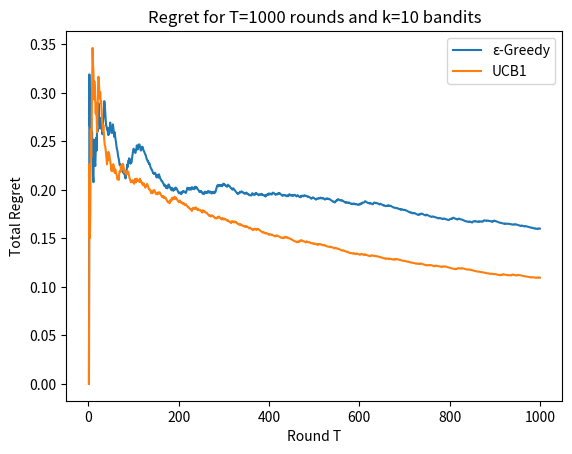

The matplotlib source for this figure:
import matplotlib.pyplot as plt
import numpy as np


#Enviroment variables of the problem
k=10
T=1000

#Statistic vectors for ε-greedy
eg_pulls = np.zeros(k)
eg_estimate_M = np.zeros(k) #estimated 
eg_total_rewards = np.zeros(k) #total for estimation
eg_inst_score = np.zeros(T) #score for timestep T
eg_best_score = np.zeros(T) # cumulative reward of best arm for timestep T
eg_alg_score = np.zeros(T) #cumulative reward for timestep T 
eg_regret = np.zeros(T) # regret for timestep T


#Statistic vectors for UCB
ucb_pulls = np.zeros(k)
ucb_estimate_M = np.zeros(k) #estimated 
ucb_total_rewards = np.zeros(k) #total for estimation
ucb_inst_score = np.zeros(T) #score for timestep T
ucb_best_score = np.zeros(T) # cumulative reward of best arm for timestep T
ucb_alg_score = np.zeros(T) #cumulative reward for timestep T 
ucb_regret = np.zeros(T) # regret for timestep T


#Produce reward related variables
a = np.random.random(k)
b = np.random.random(k)

#Make sure random bounds are in correct order
for i in range(k):
    if(a[i] > b[i]):
        a[i],b[i] = b[i],a[i]

#This is the vector containing the mean reward for each bandit k
mean = (a+b)/2

#The best reward among k bandits
best = np.max(mean)
        
#Simulate the pull of a bandit i and return the reward that produces
def pull(i):
    return np.random.uniform(a[i],b[i])




#--------------------------- ε-greedy ----------------------------#
def update_stats_epsilon(reward,i,t):
    eg_pulls[i] += 1 #Total number bandit i has been pulled
    eg_inst_score[t] = reward #Reward got for timestep t
    eg_total_rewards[i] += reward #Total rewards of bandit i
    eg_best_score[t] = eg_best_score[t-1] + best #Cumulative best mean score over time
    eg_alg_score[t] = eg_alg_score[t-1] + eg_inst_score[t] #Cumulative score of algorithm over time
    eg_estimate_M[i] = eg_total_rewards[i] / eg_pulls[i] #Based on the theory we maintain an estimate mu for each bandit i
    #Regret over time is the c.best reward minus the c.score that the algorithm got
    eg_regret[t] = (eg_best_score[t] - eg_alg_score[t])/(t+1) 


eps=5.0 #select eps big enough to start with random bandit

# Actual execution of the e-greedy alg
for t in range(1,T):
    #Select random bandit if eps is very big
    if np.random.rand() < eps: 
        kth = np.random.randint(k)
        reward = pull(kth)
        update_stats_epsilon(reward, kth, t)
    else:
        kth = np.argmax(eg_estimate_M) #select k bandit
        reward = pull(kth) 
        update_stats_epsilon(reward, kth, t) #update the concerning stats 
    
    #Reduce tuning param eps according to the theorem
    eps = np.power(t,-1/3) * np.power(k*np.log(t), 1/3)



#----------------------------- UCB -------------------------------#
def update_stats_ucb(reward,i,t):
    ucb_pulls[i] += 1 #Total number bandit i has been pulled
    ucb_inst_score[t] = reward #Reward got for timestep t
    ucb_total_rewards[i] += reward #Total rewards of bandit i
    ucb_best_score[t] = ucb_best_score[t-1] + best  #Cumulative best mean score over time
    ucb_alg_score[t] = ucb_alg_score[t-1] + ucb_inst_score[t] #Cumulative score of algorithm over time
    ucb_estimate_M[i] = ucb_total_rewards[i] / ucb_pulls[i] #Based on the theory we maintain an estimate mu for each bandit i
    #Regret over time is the c.best reward minus the c.score that the algorithm got
    ucb_regret[t] = (ucb_best_score[t] - ucb_alg_score[t])/(t+1)


for t in range(1,T):
    #This is the root quantity - Diverse the denominator by a small number to avoid zero div exceptions at first pulls
    exploration_bonus = np.sqrt(np.log(t)/ucb_pulls + .00001)

    #Select the i-th bandit which has the max UCB
    kth = np.argmax(ucb_estimate_M + exploration_bonus)
    reward = pull(kth)
    #Update the concering stats
    update_stats_ucb(reward, kth, t)


#--------------------------- Ploting -----------------------------#

plt.title("Regret for T=" +str(T)+ " rounds and k=" +str(k)+ " bandits") 
plt.xlabel("Round T") 
plt.ylabel("Total Regret")
plt.plot(np.arange(1,T+1),eg_regret, label='ε-Greedy') 
plt.plot(np.arange(1,T+1),ucb_regret, label='UCB1') 
plt.legend()
plt.show()
